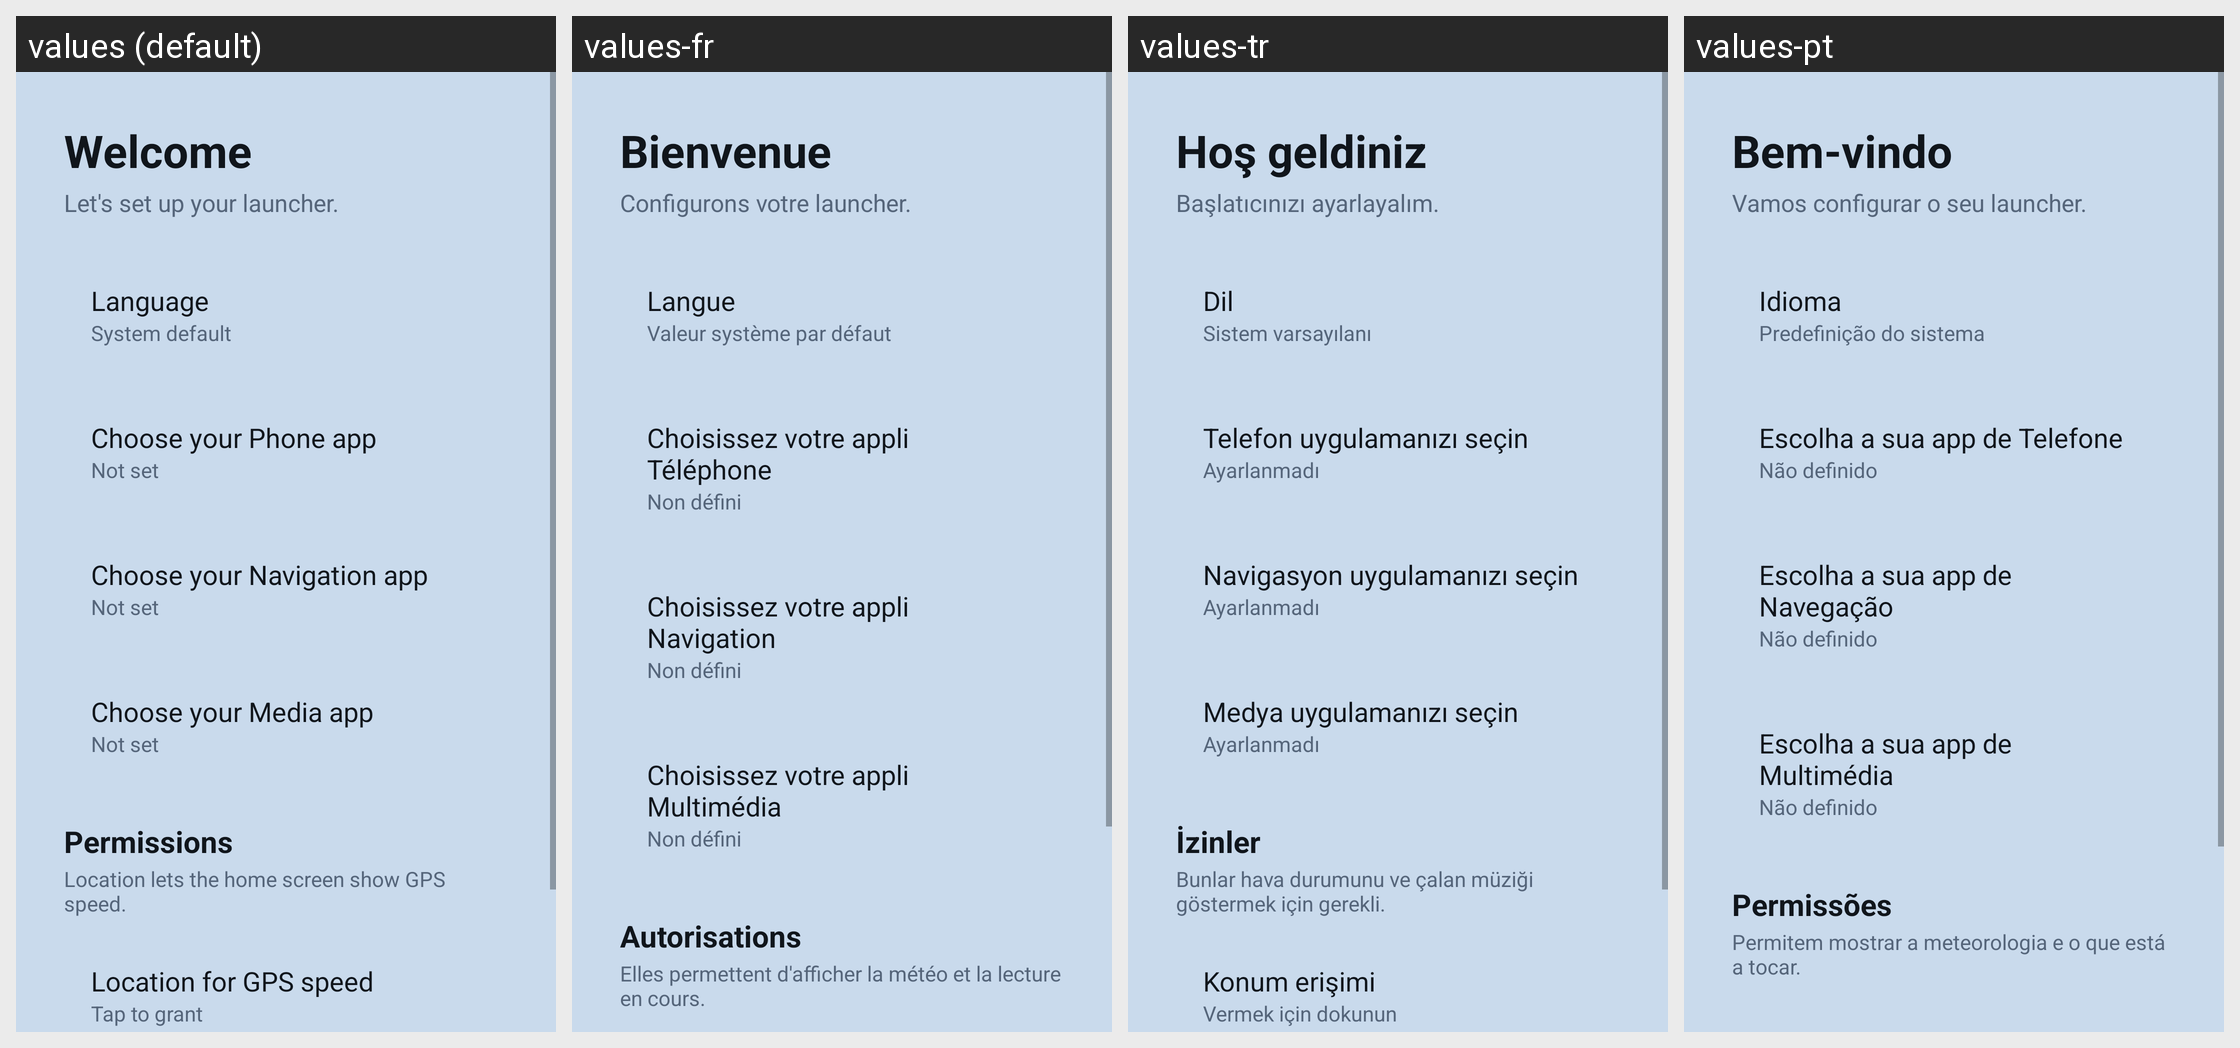

The same Android screen rendered under several of its app's locales, left to right. List the strings drawn on it with the default value and each locale's translation.
Android screen res/layout/activity_setup.xml rendered under 4 locales, left to right: values (default), values-fr, values-tr, values-pt. Device: Nexus 5 (rendered at 1080×1920; each locale shown at half size, 540×960, under a caption strip naming it); theme Theme.RadioLauncher.
Other locales in the repository, not shown: values-ar, values-cs, values-de, values-es, values-it, values-ru, values-zh.
Strings drawn on this screen, with the default value and each locale's value (text and hints the layout hard-codes, and strings that could not be matched under every locale, appear in the picture but are not listed):

setup_title
  values: Welcome
  values-fr: Bienvenue
  values-tr: Hoş geldiniz
  values-pt: Bem-vindo

setup_subtitle
  values: Let's set up your launcher.
  values-fr: Configurons votre launcher.
  values-tr: Başlatıcınızı ayarlayalım.
  values-pt: Vamos configurar o seu launcher.

setup_choose_language
  values: Language
  values-fr: Langue
  values-tr: Dil
  values-pt: Idioma

language_system
  values: System default
  values-fr: Valeur système par défaut
  values-tr: Sistem varsayılanı
  values-pt: Predefinição do sistema

setup_choose_phone
  values: Choose your Phone app
  values-fr: Choisissez votre appli Téléphone
  values-tr: Telefon uygulamanızı seçin
  values-pt: Escolha a sua app de Telefone

not_set
  values: Not set
  values-fr: Non défini
  values-tr: Ayarlanmadı
  values-pt: Não definido

setup_choose_nav
  values: Choose your Navigation app
  values-fr: Choisissez votre appli Navigation
  values-tr: Navigasyon uygulamanızı seçin
  values-pt: Escolha a sua app de Navegação

setup_choose_media
  values: Choose your Media app
  values-fr: Choisissez votre appli Multimédia
  values-tr: Medya uygulamanızı seçin
  values-pt: Escolha a sua app de Multimédia

setup_permissions
  values: Permissions
  values-fr: Autorisations
  values-tr: İzinler
  values-pt: Permissões

setup_permissions_hint
  values: Location lets the home screen show GPS speed.
  values-fr: Elles permettent d'afficher la météo et la lecture en cours.
  values-tr: Bunlar hava durumunu ve çalan müziği göstermek için gerekli.
  values-pt: Permitem mostrar a meteorologia e o que está a tocar.
